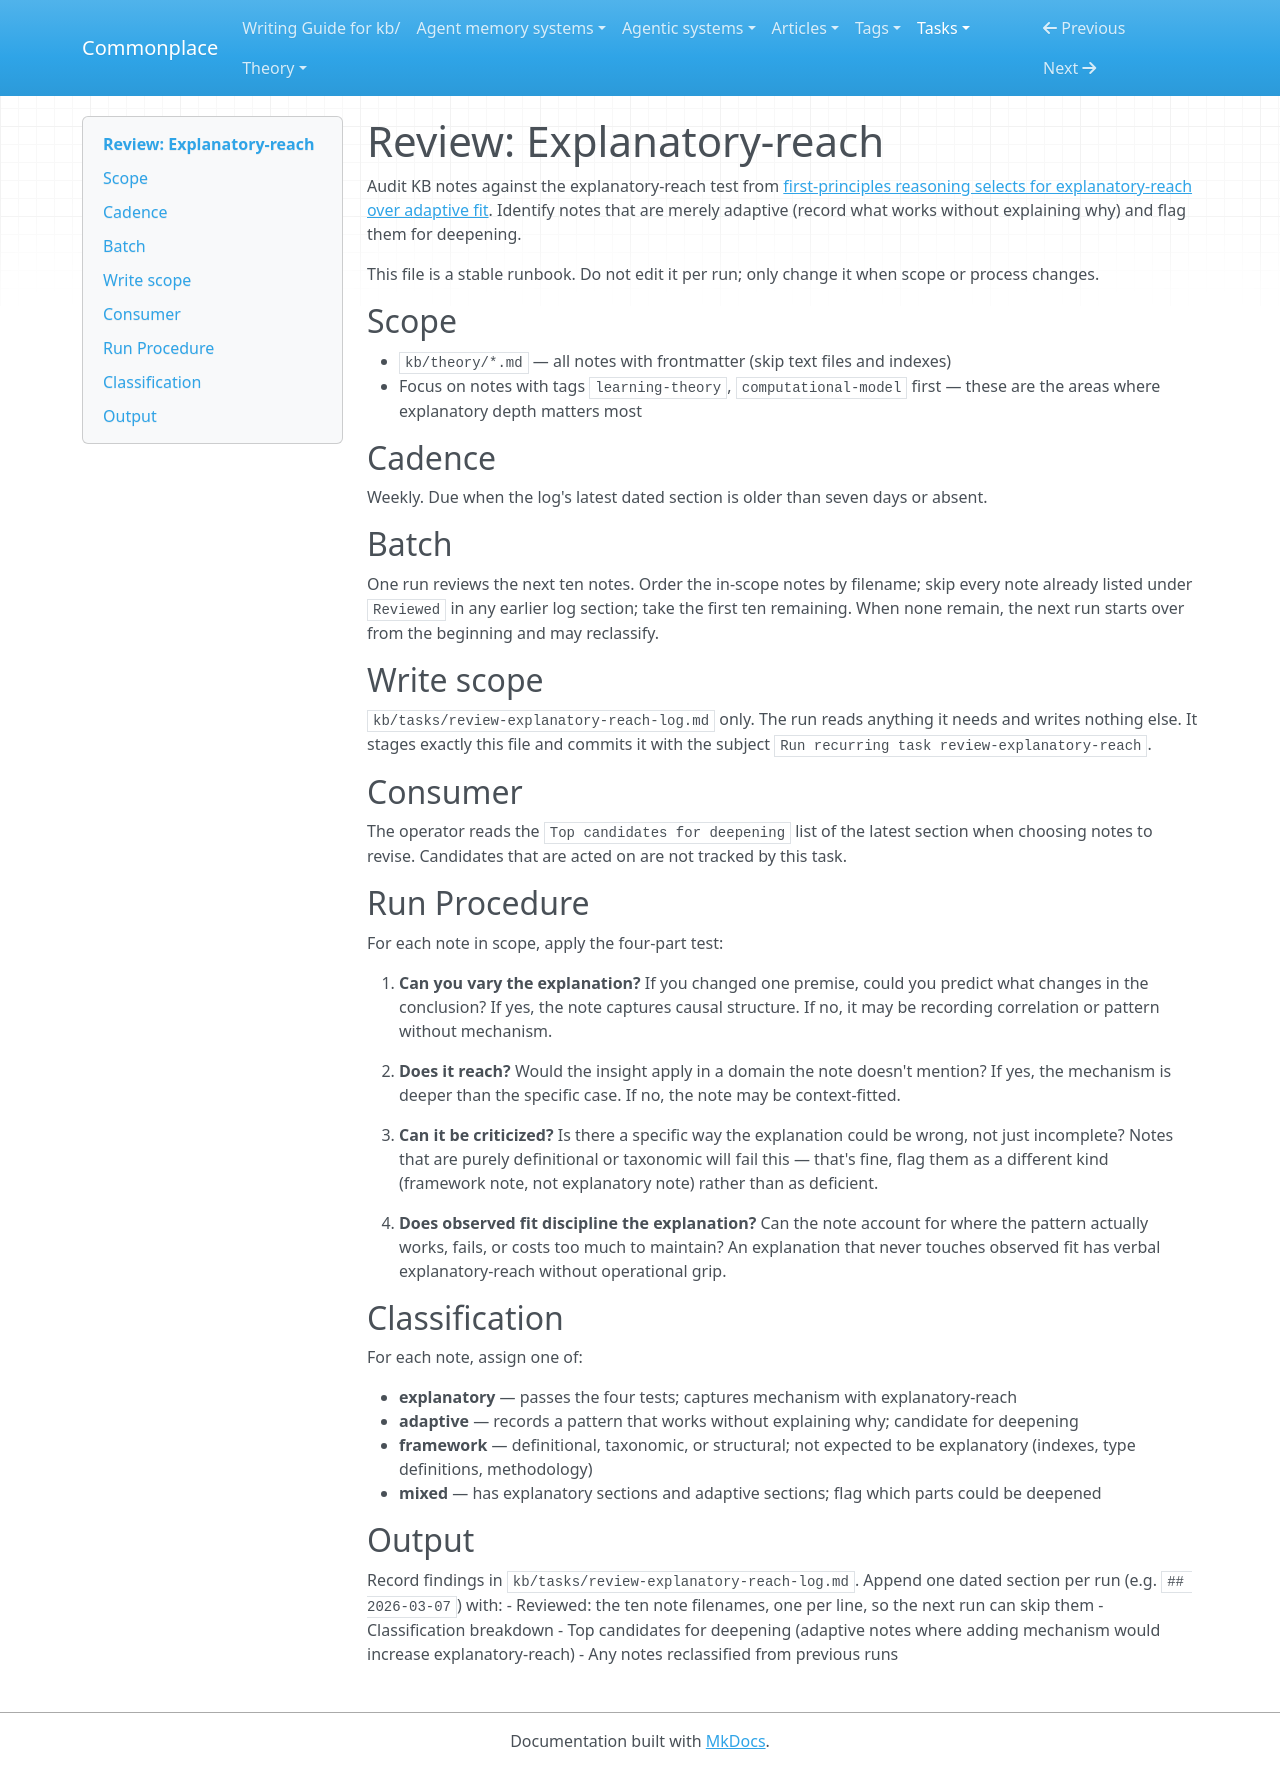

repository: zby/commonplace · page: tasks/review-explanatory-reach/index.html · generator: mkdocs

# Review: Explanatory-reach

Audit KB notes against the explanatory-reach test from [first-principles reasoning selects for explanatory-reach over adaptive fit](../../theory/first-principles-reasoning-selects-for-explanatory-reach-over.md). Identify notes that are merely adaptive (record what works without explaining why) and flag them for deepening.

This file is a stable runbook. Do not edit it per run; only change it when scope or process changes.

## Scope

- `kb/theory/*.md` — all notes with frontmatter (skip text files and indexes)
- Focus on notes with tags `learning-theory`, `computational-model` first — these are the areas where explanatory depth matters most

## Cadence

Weekly. Due when the log's latest dated section is older than seven days or
absent.

## Batch

One run reviews the next ten notes. Order the in-scope notes by filename;
skip every note already listed under `Reviewed` in any earlier log section;
take the first ten remaining. When none remain, the next run starts over from
the beginning and may reclassify.

## Write scope

`kb/tasks/review-explanatory-reach-log.md` only. The run reads
anything it needs and writes nothing else. It stages exactly this file and
commits it with the subject `Run recurring task review-explanatory-reach`.

## Consumer

The operator reads the `Top candidates for deepening` list of the latest
section when choosing notes to revise. Candidates that are acted on are not
tracked by this task.

## Run Procedure

For each note in scope, apply the four-part test:

1. **Can you vary the explanation?** If you changed one premise, could you predict what changes in the conclusion? If yes, the note captures causal structure. If no, it may be recording correlation or pattern without mechanism.

2. **Does it reach?** Would the insight apply in a domain the note doesn't mention? If yes, the mechanism is deeper than the specific case. If no, the note may be context-fitted.

3. **Can it be criticized?** Is there a specific way the explanation could be wrong, not just incomplete? Notes that are purely definitional or taxonomic will fail this — that's fine, flag them as a different kind (framework note, not explanatory note) rather than as deficient.

4. **Does observed fit discipline the explanation?** Can the note account for where the pattern actually works, fails, or costs too much to maintain? An explanation that never touches observed fit has verbal explanatory-reach without operational grip.

## Classification

For each note, assign one of:

- **explanatory** — passes the four tests; captures mechanism with explanatory-reach
- **adaptive** — records a pattern that works without explaining why; candidate for deepening
- **framework** — definitional, taxonomic, or structural; not expected to be explanatory (indexes, type definitions, methodology)
- **mixed** — has explanatory sections and adaptive sections; flag which parts could be deepened

## Output

Record findings in `kb/tasks/review-explanatory-reach-log.md`.
Append one dated section per run (e.g. `## 2026-03-07`) with:
- Reviewed: the ten note filenames, one per line, so the next run can skip them
- Classification breakdown
- Top candidates for deepening (adaptive notes where adding mechanism would increase explanatory-reach)
- Any notes reclassified from previous runs
